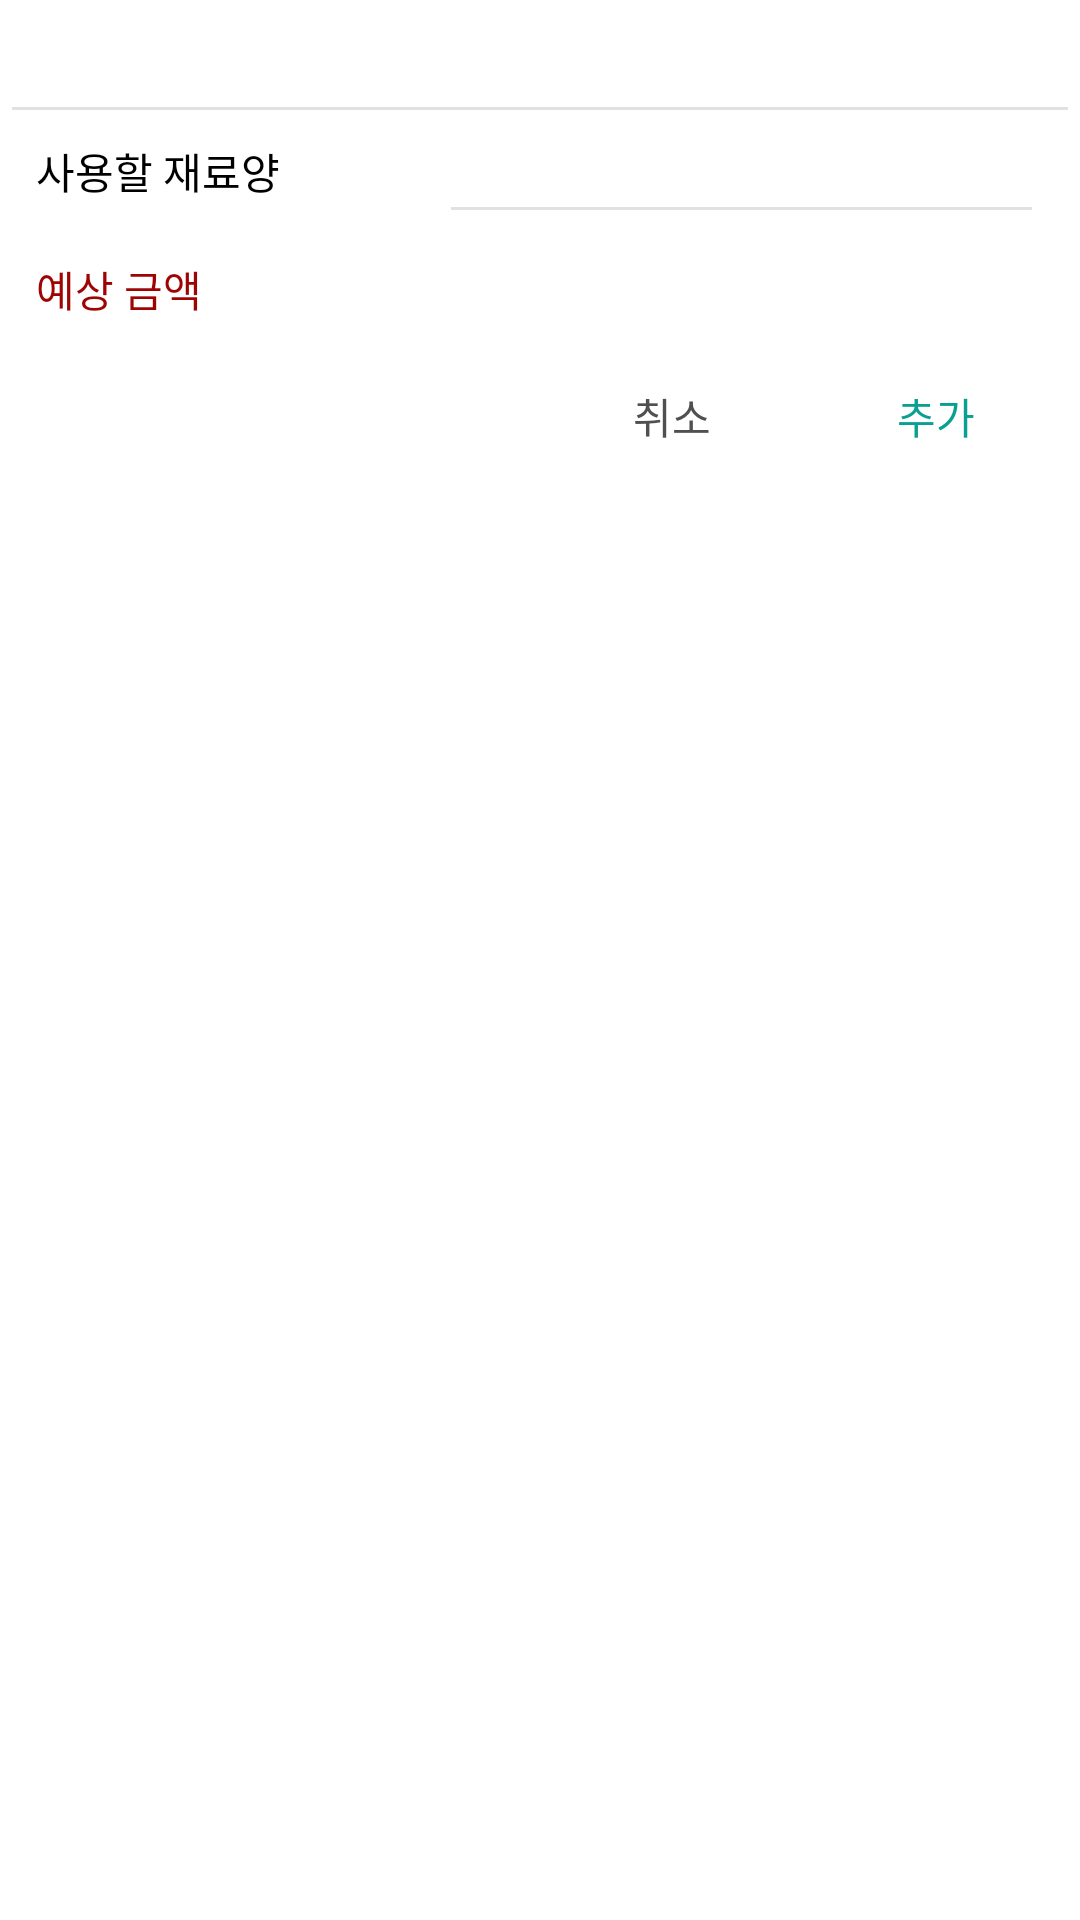

Android layout source for this screen:
<!-- AndroidManifest.xml: application theme Theme.ShopRecipeManagement -->
<!-- res/layout/dialog_processing_material_process.xml -->
<?xml version="1.0" encoding="utf-8"?>
<layout xmlns:app="http://schemas.android.com/apk/res-auto"
    xmlns:android="http://schemas.android.com/apk/res/android">

    <data>

    </data>

    <androidx.appcompat.widget.LinearLayoutCompat
        android:layout_width="wrap_content"
        android:layout_height="wrap_content"
        android:padding="4dp"
        android:layout_margin="4dp"
        android:orientation="vertical">

        <androidx.appcompat.widget.AppCompatTextView
            android:id="@+id/titleText"
            android:layout_width="300dp"
            android:layout_height="wrap_content"
            android:gravity="center"
            android:padding="4dp"
            android:textColor="@color/dialogTitleColor"
            android:textSize="16dp"/>

        <View
            android:layout_width="match_parent"
            android:layout_height="1dp"
            android:layout_marginTop="2dp"
            android:layout_marginBottom="2dp"
            android:background="@color/barColor"/>

        <androidx.appcompat.widget.LinearLayoutCompat
            android:id="@+id/usageLayout"
            android:layout_width="match_parent"
            android:layout_height="wrap_content"
            android:padding="4dp"
            android:orientation="horizontal">

            <androidx.appcompat.widget.AppCompatTextView
                android:layout_width="0dp"
                android:layout_height="match_parent"
                android:layout_marginRight="4dp"
                android:layout_weight="2"
                android:padding="4dp"
                android:text="@string/usageMaterialWeight"
                android:textColor="@color/black"
                android:textSize="14dp" />

            <androidx.appcompat.widget.LinearLayoutCompat
                android:layout_width="0dp"
                android:layout_height="wrap_content"
                android:layout_weight="3"
                android:layout_marginRight="4dp"
                android:padding="4dp"
                android:orientation="vertical">

                <androidx.appcompat.widget.AppCompatEditText
                    android:id="@+id/inputUsage"
                    android:layout_width="match_parent"
                    android:layout_height="wrap_content"
                    android:textStyle="bold"
                    android:inputType="numberDecimal"
                    android:background="@null"
                    android:textSize="15dp" />

                <View
                    android:layout_width="match_parent"
                    android:layout_height="1dp"
                    android:layout_marginTop="2dp"
                    android:background="@color/barColor"/>

            </androidx.appcompat.widget.LinearLayoutCompat>



        </androidx.appcompat.widget.LinearLayoutCompat>

        <androidx.appcompat.widget.LinearLayoutCompat
            android:id="@+id/predictPriceLayout"
            android:layout_width="match_parent"
            android:layout_height="wrap_content"
            android:padding="4dp"
            android:orientation="horizontal">

            <androidx.appcompat.widget.AppCompatTextView
                android:layout_width="0dp"
                android:layout_height="match_parent"
                android:layout_marginRight="4dp"
                android:layout_weight="2"
                android:padding="4dp"
                android:text="@string/predictPrice"
                android:textColor="@color/red"
                android:textSize="14dp" />

            <androidx.appcompat.widget.AppCompatTextView
                android:id="@+id/predictPrice"
                android:layout_width="0dp"
                android:layout_height="match_parent"
                android:layout_marginRight="4dp"
                android:layout_weight="3"
                android:background="@null"
                android:padding="4dp"
                android:textSize="14dp" />

        </androidx.appcompat.widget.LinearLayoutCompat>

        <androidx.appcompat.widget.AppCompatSpinner
            android:id="@+id/materialListSpinner"
            android:layout_width="match_parent"
            android:layout_height="wrap_content"
            android:background="@color/white" />

        <LinearLayout
            android:id="@+id/linearLayout"
            android:layout_width="wrap_content"
            android:layout_height="48dp"
            android:layout_gravity="right"
            android:orientation="horizontal">

            <Button
                android:id="@+id/cancelButton"
                style="?android:attr/borderlessButtonStyle"
                android:layout_width="88dp"
                android:layout_height="match_parent"
                android:text="@string/cancel"
                android:textColor="@color/textColor" />


            <Button
                android:id="@+id/materialAddButton"
                style="?android:attr/borderlessButtonStyle"
                android:layout_width="88dp"
                android:layout_height="match_parent"
                android:text="@string/add"
                android:textColor="@color/menuBack" />

        </LinearLayout>

    </androidx.appcompat.widget.LinearLayoutCompat>
</layout>
<!-- resources referenced by this layout -->
<resources>
  <color name="barColor">#E1E1E1</color>
  <color name="black">#000000</color>
  <color name="dialogTitleColor">#434343</color>
  <color name="menuBack">#099F91</color>
  <color name="red">#9E0404</color>
  <color name="textColor">#515050</color>
  <color name="white">#FFFFFF</color>
  <string name="add">추가</string>
  <string name="cancel">취소</string>
  <string name="predictPrice">예상 금액</string>
  <string name="usageMaterialWeight">사용할 재료양</string>
  <style name="Theme.ShopRecipeManagement" parent="Theme.MaterialComponents.DayNight.DarkActionBar">
          
          <item name="colorPrimary">@color/colorPrimary</item>
          <item name="colorPrimaryVariant">@color/colorPrimaryDark</item>
          <item name="colorOnPrimary">@color/white</item>
          
          <item name="colorSecondary">@color/teal_200</item>
          <item name="colorSecondaryVariant">@color/teal_700</item>
          <item name="colorOnSecondary">@color/black</item>
          
          <item name="android:statusBarColor" tools:targetApi="l">?attr/colorPrimaryVariant</item>
          
      </style>
  <color name="colorPrimary">#52C5F1</color>
  <color name="colorPrimaryDark">#91D8F8</color>
  <color name="teal_200">#FF03DAC5</color>
  <color name="teal_700">#FF018786</color>
</resources>
